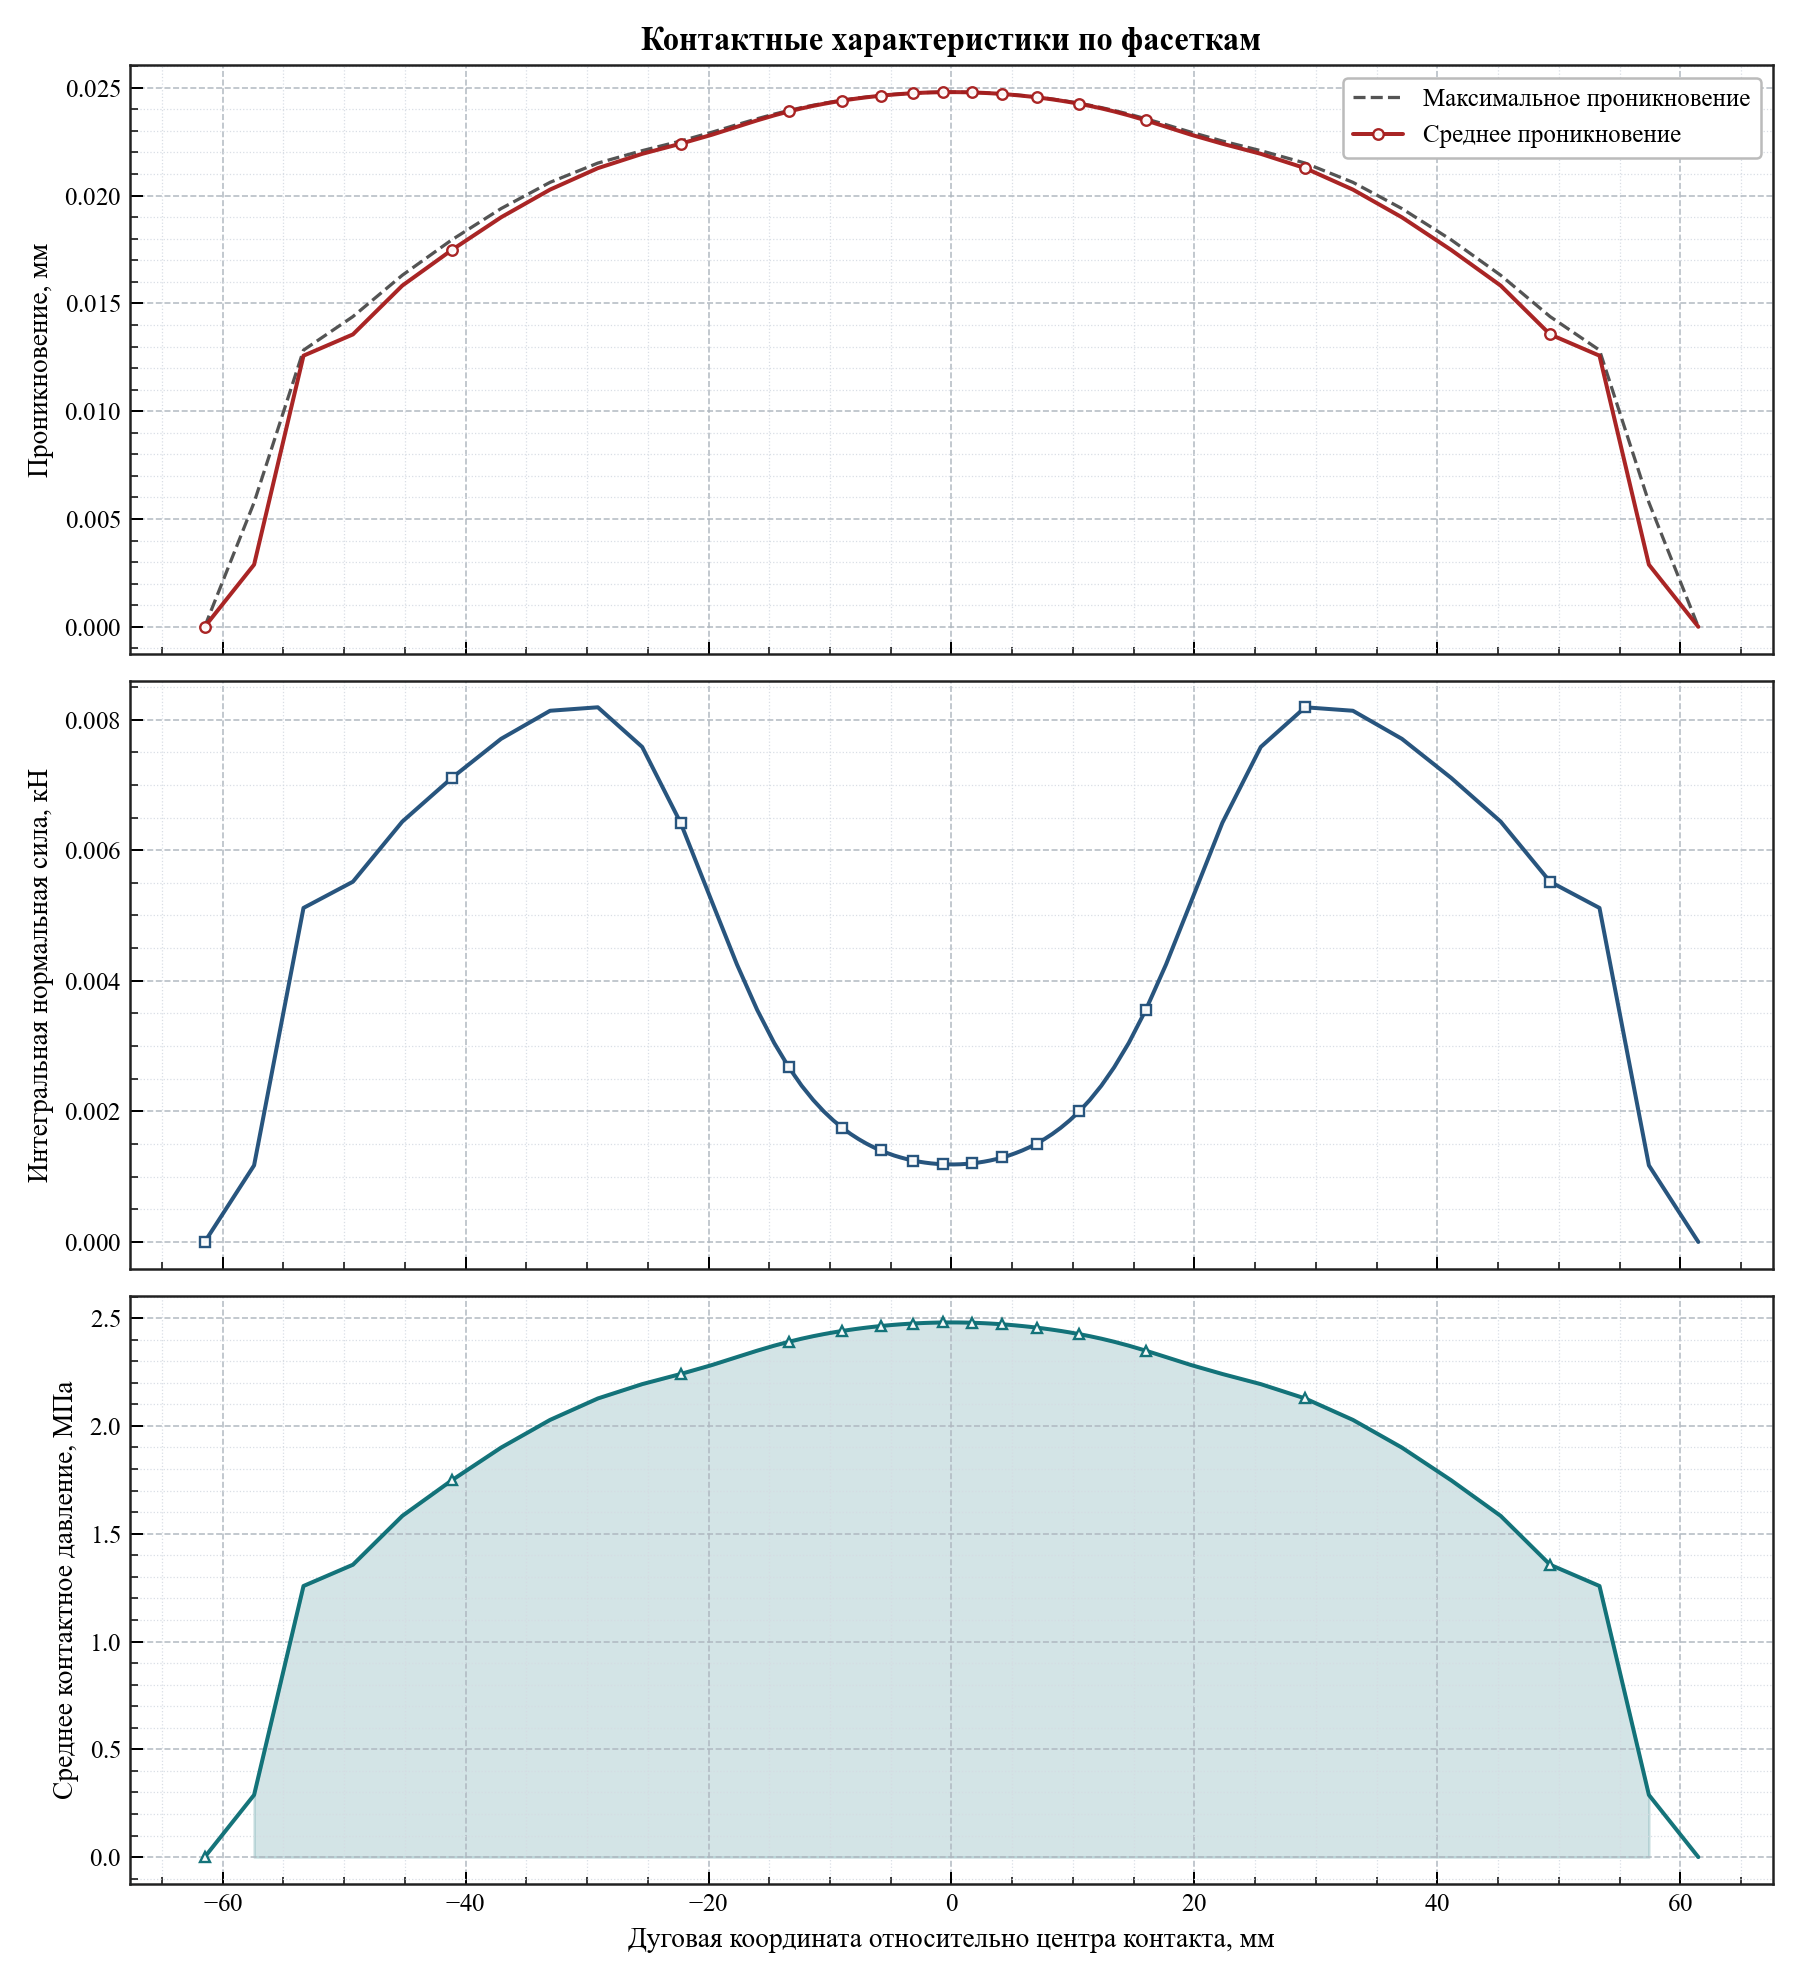

The table this chart was drawn from, first rows:
arc_coordinate, relative_angle_deg, active, facet_length, active_length, average_penetration, maximum_penetration, integrated_normal_force_kn, average_pressure_mpa
-61.48, -11.74, 0, 4.068, 0.0, 0.0, 0.0, 0.0, 0.0
-57.41, -10.96, 1, 4.068, 2.034, 0.002883, 0.005767, 0.001173, 0.2883
-53.34, -10.19, 1, 4.068, 4.068, 0.01257, 0.01283, 0.005116, 1.257
-49.28, -9.411, 1, 4.068, 4.068, 0.01356, 0.01439, 0.005517, 1.356
-45.21, -8.634, 1, 4.068, 4.068, 0.01583, 0.01631, 0.006438, 1.583
-41.14, -7.857, 1, 4.066, 4.066, 0.01748, 0.01795, 0.007106, 1.748
-37.08, -7.082, 1, 4.057, 4.057, 0.01899, 0.0194, 0.007705, 1.899
-33.04, -6.311, 1, 4.012, 4.012, 0.02028, 0.02062, 0.008135, 2.028
-29.11, -5.56, 1, 3.849, 3.849, 0.02127, 0.02151, 0.008189, 2.127
-25.46, -4.863, 1, 3.456, 3.456, 0.02194, 0.02208, 0.007581, 2.194
-22.3, -4.259, 1, 2.865, 2.865, 0.02241, 0.02253, 0.00642, 2.241
-19.73, -3.767, 1, 2.284, 2.284, 0.02282, 0.02294, 0.005212, 2.282
-17.67, -3.374, 1, 1.834, 1.834, 0.02319, 0.02329, 0.004252, 2.319
-15.99, -3.055, 1, 1.513, 1.513, 0.02349, 0.02356, 0.003553, 2.349
-14.6, -2.787, 1, 1.285, 1.285, 0.02372, 0.02378, 0.003048, 2.372
-13.39, -2.558, 1, 1.119, 1.119, 0.0239, 0.02395, 0.002676, 2.39
-12.34, -2.356, 1, 0.9952, 0.9952, 0.02404, 0.02408, 0.002393, 2.404
-11.39, -2.175, 1, 0.9002, 0.9002, 0.02416, 0.02419, 0.002175, 2.416
-10.53, -2.01, 1, 0.8252, 0.8252, 0.02426, 0.02428, 0.002002, 2.426
-9.73, -1.858, 1, 0.7652, 0.7652, 0.02434, 0.02436, 0.001862, 2.434
-8.989, -1.717, 1, 0.7163, 0.7163, 0.0244, 0.02442, 0.001748, 2.44
-8.293, -1.584, 1, 0.6757, 0.6757, 0.02446, 0.02448, 0.001653, 2.446
-7.635, -1.458, 1, 0.642, 0.642, 0.02451, 0.02453, 0.001574, 2.451
-7.007, -1.338, 1, 0.6135, 0.6135, 0.02456, 0.02457, 0.001507, 2.456
-6.405, -1.223, 1, 0.5893, 0.5893, 0.0246, 0.02461, 0.00145, 2.46
-5.826, -1.113, 1, 0.5688, 0.5688, 0.02463, 0.02464, 0.001401, 2.463
-5.266, -1.006, 1, 0.5515, 0.5515, 0.02466, 0.02467, 0.00136, 2.466
-4.722, -0.9019, 1, 0.5363, 0.5363, 0.02469, 0.0247, 0.001324, 2.469
-4.192, -0.8007, 1, 0.5238, 0.5238, 0.02471, 0.02472, 0.001294, 2.471
-3.674, -0.7017, 1, 0.5129, 0.5129, 0.02473, 0.02474, 0.001269, 2.473
-3.166, -0.6046, 1, 0.5039, 0.5039, 0.02475, 0.02475, 0.001247, 2.475
-2.665, -0.509, 1, 0.4965, 0.4965, 0.02476, 0.02477, 0.001229, 2.476
-2.172, -0.4148, 1, 0.4904, 0.4904, 0.02478, 0.02478, 0.001215, 2.478
-1.684, -0.3216, 1, 0.4857, 0.4857, 0.02478, 0.02479, 0.001204, 2.478
-1.2, -0.2292, 1, 0.4822, 0.4822, 0.02479, 0.02479, 0.001195, 2.479
-0.7188, -0.1373, 1, 0.4799, 0.4799, 0.0248, 0.0248, 0.00119, 2.48
-0.2394, -0.04572, 1, 0.4788, 0.4788, 0.0248, 0.0248, 0.001187, 2.48
0.2394, 0.04572, 1, 0.4788, 0.4788, 0.0248, 0.0248, 0.001187, 2.48
0.7188, 0.1373, 1, 0.4799, 0.4799, 0.0248, 0.0248, 0.00119, 2.48
1.2, 0.2292, 1, 0.4822, 0.4822, 0.02479, 0.02479, 0.001195, 2.479
1.684, 0.3216, 1, 0.4857, 0.4857, 0.02478, 0.02479, 0.001204, 2.478
2.172, 0.4148, 1, 0.4904, 0.4904, 0.02478, 0.02478, 0.001215, 2.478
2.665, 0.509, 1, 0.4965, 0.4965, 0.02476, 0.02477, 0.001229, 2.476
3.166, 0.6046, 1, 0.5039, 0.5039, 0.02475, 0.02475, 0.001247, 2.475
3.674, 0.7017, 1, 0.5129, 0.5129, 0.02473, 0.02474, 0.001269, 2.473
4.192, 0.8007, 1, 0.5238, 0.5238, 0.02471, 0.02472, 0.001294, 2.471
4.722, 0.9019, 1, 0.5363, 0.5363, 0.02469, 0.0247, 0.001324, 2.469
5.266, 1.006, 1, 0.5515, 0.5515, 0.02466, 0.02467, 0.00136, 2.466
5.826, 1.113, 1, 0.5688, 0.5688, 0.02463, 0.02464, 0.001401, 2.463
6.405, 1.223, 1, 0.5893, 0.5893, 0.0246, 0.02461, 0.00145, 2.46
7.007, 1.338, 1, 0.6135, 0.6135, 0.02456, 0.02457, 0.001507, 2.456
7.635, 1.458, 1, 0.642, 0.642, 0.02451, 0.02453, 0.001574, 2.451
8.293, 1.584, 1, 0.6757, 0.6757, 0.02446, 0.02448, 0.001653, 2.446
8.989, 1.717, 1, 0.7163, 0.7163, 0.0244, 0.02442, 0.001748, 2.44
9.73, 1.858, 1, 0.7652, 0.7652, 0.02434, 0.02436, 0.001862, 2.434
10.53, 2.01, 1, 0.8252, 0.8252, 0.02426, 0.02428, 0.002002, 2.426
11.39, 2.175, 1, 0.9002, 0.9002, 0.02416, 0.02419, 0.002175, 2.416
12.34, 2.356, 1, 0.9952, 0.9952, 0.02404, 0.02408, 0.002393, 2.404
13.39, 2.558, 1, 1.119, 1.119, 0.0239, 0.02395, 0.002676, 2.39
14.6, 2.787, 1, 1.285, 1.285, 0.02372, 0.02378, 0.003048, 2.372
... 14 more rows
